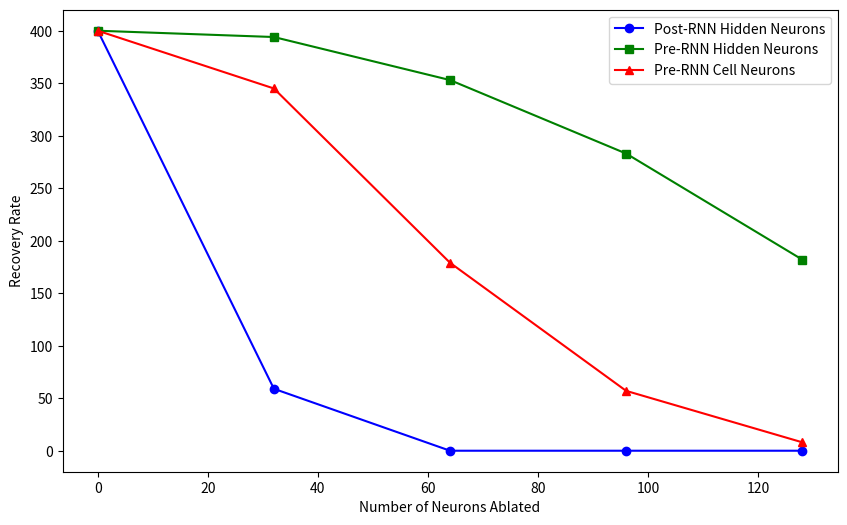

Write the Python code that produced this figure.
import matplotlib.pyplot as plt
import numpy as np

import matplotlib.pyplot as plt
import numpy as np

# Define x-axis values
x_values = [0, 32, 64, 96, 128] # X-axis values from 0 to 128 (integer)

# Manually specify data points for four datasets, each containing 6 data points
data1 = [400, 59, 0, 0, 0]  # Recovery rate for dataset 1
data2 = [400, 394, 353, 283, 182]  # Recovery rate for dataset 2
data3 = [400, 345, 179, 57, 8]  # Recovery rate for dataset 3

percentage_ablated = [x_val / 128 * 100 for x_val in x_values]

# Create a scatter plot for each dataset
plt.figure(figsize=(10, 6))  # Adjust the figure size as needed

# Scatter plot for dataset 1
plt.plot(x_values, data1, label='Post-RNN Hidden Neurons', c='b', marker='o')

# Scatter plot for dataset 2
plt.plot(x_values, data2, label='Pre-RNN Hidden Neurons', c='g', marker='s')

# Scatter plot for dataset 3
plt.plot(x_values, data3, label='Pre-RNN Cell Neurons', c='r', marker='^')

# Add labels and legend
plt.xlabel('Number of Neurons Ablated')
plt.ylabel('Recovery Rate')
# plt.title('Scatter Plot with 4 Different Datasets (Each with 6 Data Points)')
plt.legend()


# Set y-axis limits
# plt.ylim(0, 100)  # Limit the y-axis to a percentage range (0-100)

# # Create a secondary (top) x-axis with custom label
# top_ax = plt.twiny()
# top_ax.set_xlim(0, 100)  # Set the limits of the top x-axis to match the percentage range
# top_ax.set_xlabel('Percentage of Neurons Ablated')
# custom_ticks = [0, 25, 50, 75, 100]  # Custom tick positions
# custom_tick_positions = [percentage_ablated[x_values.index(tick)] for tick in custom_ticks]  # Corresponding positions
# top_ax.set_xticks(custom_tick_positions)
# top_ax.set_xticklabels([f'{tick}%' for tick in custom_ticks])  # Display the labels as percentages



# Display the plot
# plt.grid(True)
plt.show()

